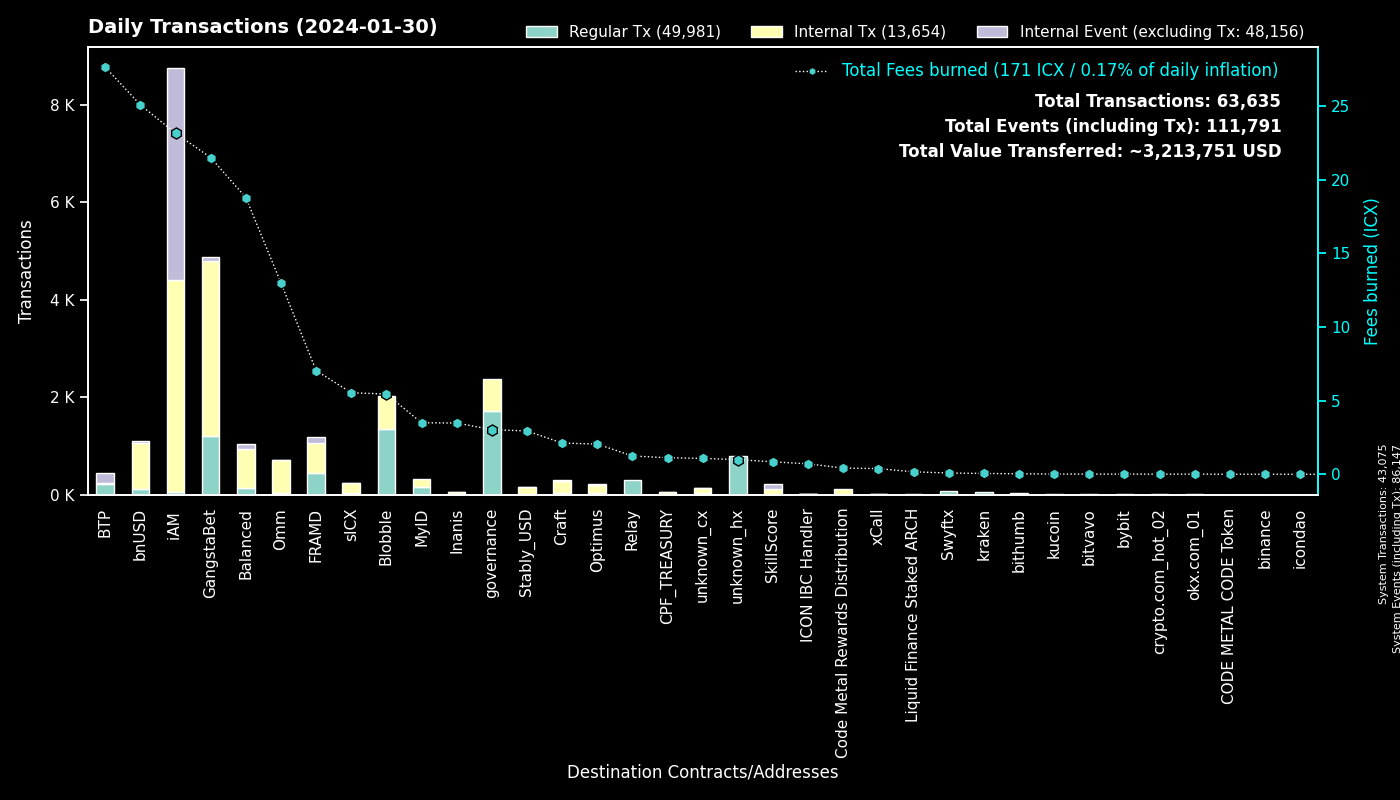

Values plotted in this chart, from the file beside it:
to, Regular Tx, Fees burned, to_def, Internal Tx, Internal Event (excluding Tx), group
0, 43071, 0.0, System, 4, 43072, System
cx00000000000000000000000000000000000000…, 1720, 3.03, governance, 657, 0, governance
cx28b2ec885b50c8a93da752f2d0467a67127a70…, 744, 12.02, CROWN, 1609, 11, GangstaBet
cxf14dea1cff7ceb29a46e6d04533a08f84441e4…, 670, 2.748, Blobble Stake Token, 678, 0, Blobble
cxf2ca3b655a782f39227934d37ff3b77f9b1ebc…, 665, 2.701, Blobble, 0, 0, Blobble
cx2aa9b28a657e3121b75d3d4fe65e569398645d…, 442, 6.057, FRAMD Token, 500, 17, FRAMD
cxb6be11a27f21ad82c7475aa215e3635fafd7f1…, 362, 4.242, gangstabet_game, 1630, 0, GangstaBet
cxca5faa5a71d986a2e84dd7e6f5ff791d29901e…, 309, 1.243, Relay_4, 0, 0, Relay
cxee7a00755a757e3c519a0616456030e33dc9d4…, 219, 27.5, BTP_2, 0, 219, BTP
cx88fd7df7ddff82f7cc735c871dc519838cb235…, 116, 25.09, bnUSD, 934, 50, bnUSD
cxba62bb61baf8dd8b6a04633fe33806547785a0…, 95, 2.904, MyID_3, 95, 0, MyID
cx5a0af85407c69945eb318d4ac18e9e84218416…, 70, 3.849, GangWar Simulation, 221, 58, GangstaBet
hxb568381d35d3e7a6383200e8a0d30310af20b9…, 69, 0.08625, Swyftx, 0, 0, Swyftx
cx694e8c9f1a05c8c3719f30d46b97697960e428…, 63, 0.593, MyID_2, 63, 0, MyID
cx14002628a4599380f391f708843044bc93dce2…, 47, 23.16, iAM Div, 4349, 4353, iAM
hx68646780e14ee9097085f7280ab137c3633b4b…, 44, 0.055, kraken_hot, 0, 0, kraken
cx2609b924e33ef00b648a409245c7ea394c4678…, 34, 5.538, sICX, 199, 8, sICX
cx21e94c08c03daee80c25d8ee3ea22a20786ec2…, 30, 8.063, balanced_router, 388, 13, Balanced
cx66d4d90f5f113eba575bf793570135f9b10cec…, 28, 2.47, balanced_loans, 86, 32, Balanced
cx1a29259a59f463a67bb2ef84398b30ca56b583…, 27, 9.551, omm_token, 408, 10, Omm
cxf61cd5a45dc9f91c15aa65831a30a90d59a096…, 25, 4.985, balanced_baln, 115, 23, Balanced
cxa0af3165c08318e988cb30993b3048335b94af…, 21, 0.8222, balanced_dex, 47, 3, Balanced
cx2dc662031f3d62bcdba4f63e9bf827767c8475…, 18, 0.8443, SkillScore, 96, 102, SkillScore
cxd41e399c809a3671191c916d619e4d0fef04fe…, 17, 0.075, unknown_cx, 15, 3, unknown_cx
cx9c4698411c6d9a780f605685153431dcda0460…, 16, 0.2979, Auction, 123, 0, Craft
cxe971c0a92c58db502e4a224efc6ba311eb1c17…, 15, 3.485, Inanis Treasury, 39, 4, Inanis
hx0cdf40498ef03e6a48329836c604aa4cea48c4…, 15, 0.01875, bithumb_02, 0, 0, bithumb
cx7ecb16e4c143b95e01d05933c17cb986cfe618…, 13, 1.417, CraftRewards, 107, 3, Craft
hx04bd60201d19da874417f1f37762fa40eff799…, 12, 0.015, unknown_hx, 0, 0, unknown_hx
hxbb984f278abd66ae2155edbd91f8c87ce98411…, 12, 0.015, kucoin, 0, 0, kucoin
cxcb455f26a2c01c686fa7f30e1e3661642dd53c…, 11, 2.763, omm_lending, 209, 0, Omm
cx334db6519871cb2bfd154cec0905ced4ea142d…, 11, 0.04217, unknown_cx, 0, 0, unknown_cx
cx10d59e8103ab44635190bd4139dbfd682fa2d0…, 11, 0.5724, balanced_rewards, 22, 14, Balanced
hx6d14b2b77a9e73c5d5804d43c7e3c3416648ae…, 11, 0.01375, bithumb_03, 0, 0, bithumb
cxbb2871f468a3008f80b08fdde5b8b951583acf…, 10, 2.943, Stably_USD, 144, 8, Stably_USD
hxa390d24fdcba68515b492ffc553192802706a1…, 9, 0.01125, bitvavo_hot, 0, 0, bitvavo
hx6b91c8dea3114de74ecfa85908b875778c2b59…, 9, 0.01125, bybit, 0, 0, bybit
cxd17316e24ee40f2ef8ed6f3a497311db1b3520…, 9, 0.1596, GangstaVerse LootBox, 46, 0, GangstaBet
hx004fbe913ad3eb45614441ba72309d21edb812…, 8, 0.01, unknown_hx, 0, 0, unknown_hx
cx43e2eec79eb76293c298f2b17aec06097be606…, 8, 0.08748, balanced_staking, 24, 0, Balanced
hx0e2756108e96f9e265e2c3b77fc802975dd665…, 8, 0.01, unknown_hx, 0, 0, unknown_hx
hx1a85918c764d36934de6f71aaa1095359d0578…, 8, 0.01, unknown_hx, 0, 0, unknown_hx
hx4846c4d1e83751f3810fc6b8dabf699cfec5de…, 8, 0.01, unknown_hx, 0, 0, unknown_hx
hx0c65769342c65e2206893f855793d33d0732c5…, 7, 0.00875, unknown_hx, 0, 0, unknown_hx
cx18403e24f5f5f7cf7a7bae8885d3e1d27ce5fd…, 7, 0.04884, OptimusStrategyICXMining, 17, 1, Optimus
cxe5c2c460364acc5f8c1d5ca925930043d8d9c9…, 7, 0.04598, GangstaBet Crown, 14, 0, GangstaBet
hx294c5d0699615fc8d92abfe464a2601612d11b…, 6, 0.0075, crypto.com_hot_02, 0, 0, crypto.com_hot_02
hx0e7ce4398a56e5bc7ad49e787556786f00c8ed…, 6, 0.0075, unknown_hx, 0, 0, unknown_hx
hx002872c5d6a38a08ff52255af3bd1378c86000…, 6, 0.0075, unknown_hx, 0, 0, unknown_hx
hx09ac7a3bacc34385632f55c6455fe17c584607…, 6, 0.0075, unknown_hx, 0, 0, unknown_hx
hx05a1d1c125186389be9fd5d31d6ad6c5ef4188…, 6, 0.0075, unknown_hx, 0, 0, unknown_hx
hxf0fa3e948b05eca500400a88c13808d0797e48…, 6, 0.0075, unknown_hx, 0, 0, unknown_hx
cx7b1843b7ef5368a080ccf59c0a9d1bdec474f9…, 6, 0.521, optimus_dividends, 66, 0, Optimus
hxa2043fcf9fd990a11bf704837eda057e51d0f3…, 6, 0.0075, unknown_hx, 0, 0, unknown_hx
cxaa99a164586883eed0322d62a31946dfa9491f…, 5, 0.0262, optimus_rewards, 10, 2, Optimus
cxe0252e6c1fe4040412811d83d13979e335287e…, 5, 0.3268, balanced_boosted_baln, 12, 8, Balanced
cx00000000000000000000000000000000000000…, 5, 0.05675, unknown_cx, 6, 0, unknown_cx
hx85532472e789802a943bd34a8aeb86668bc232…, 5, 0.00625, okx.com_01, 0, 0, okx.com_01
hx1a727577686a20eeeb67251b330e026e5597db…, 5, 0.00625, unknown_hx, 0, 0, unknown_hx
cxdca1178010b5368aea929ad5c06abee64b91ac…, 5, 1.122, CPF_TREASURY, 53, 1, CPF_TREASURY
... 644 more rows
